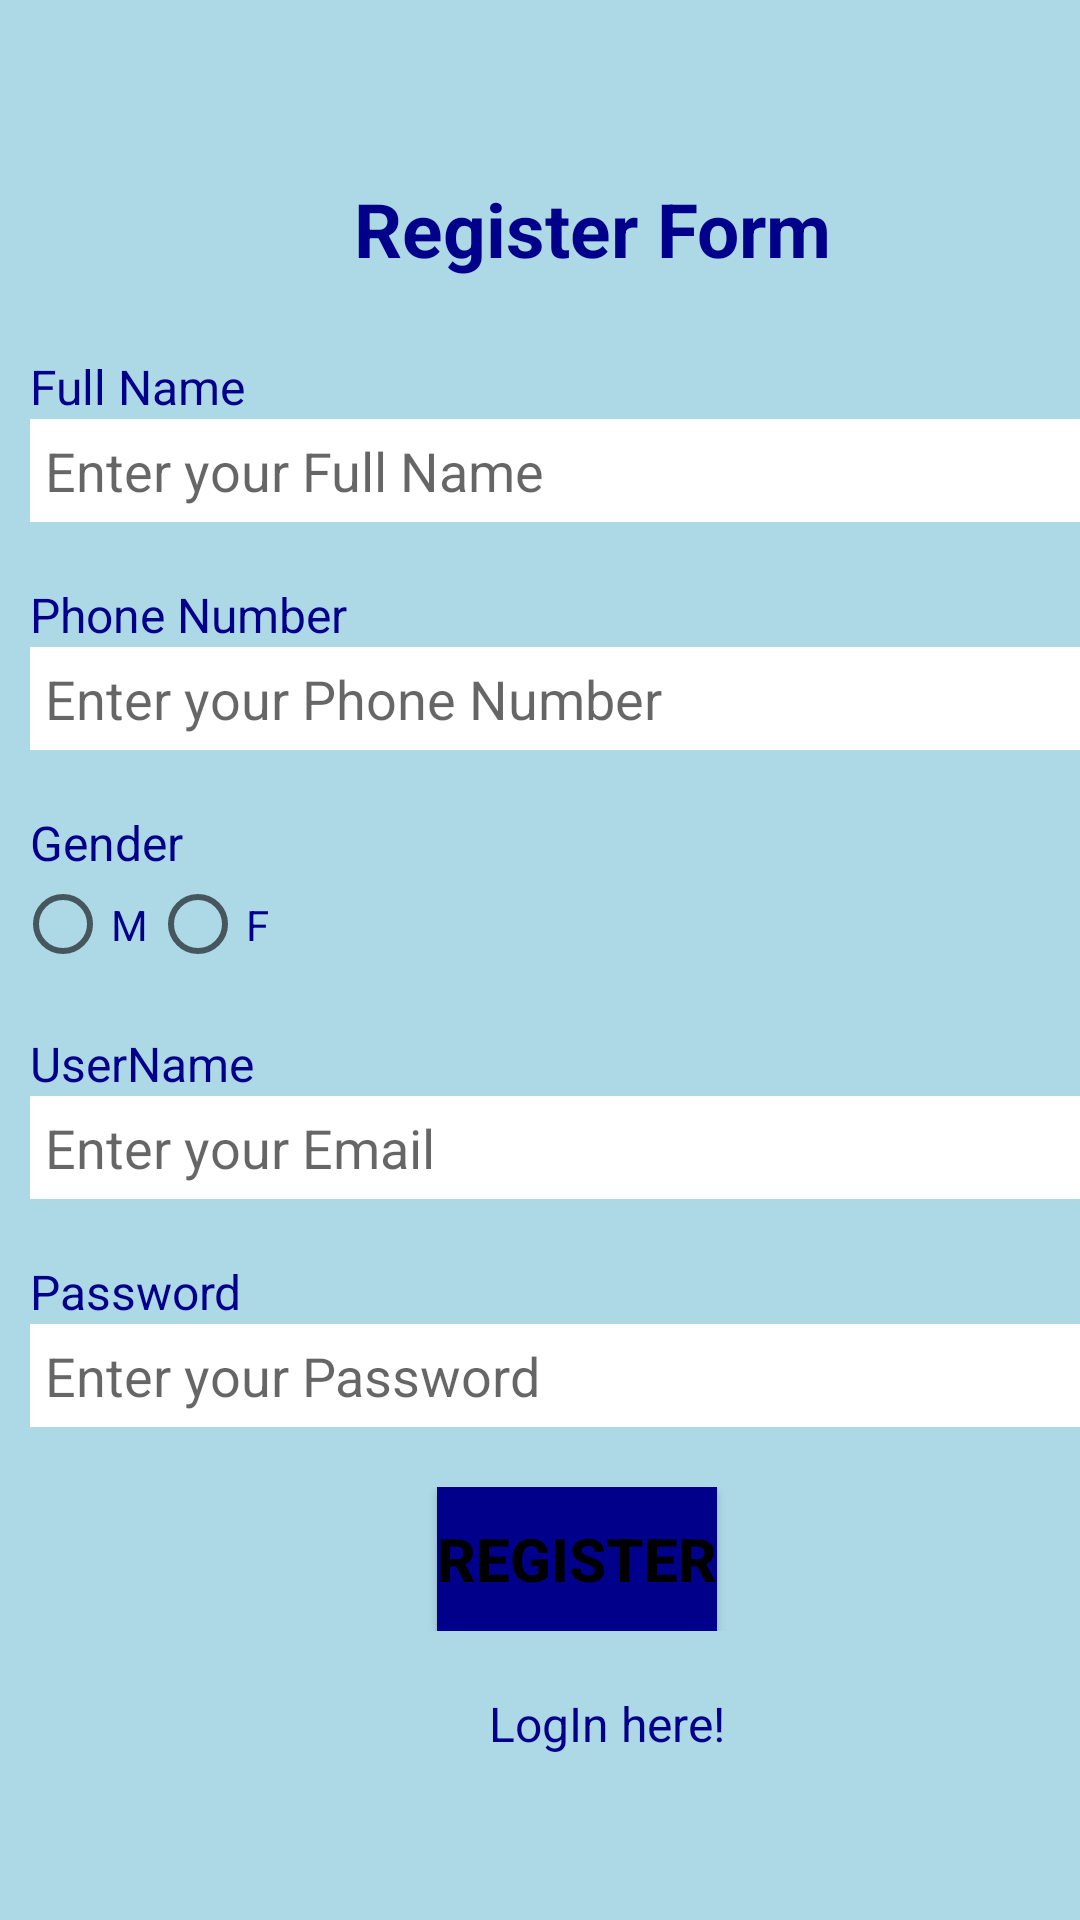

Here is an Android app screen rendered from its layout file. Give the layout XML and the strings, colors and styles it references.
<!-- AndroidManifest.xml: application theme Theme.Dsa -->
<!-- res/layout/activity_register.xml -->
<?xml version="1.0" encoding="utf-8"?>
<TableLayout xmlns:android="http://schemas.android.com/apk/res/android"
    android:layout_width="match_parent"
    android:layout_height="match_parent"
    android:background="#ADD8E6"
    android:orientation="vertical"
    android:gravity="center_vertical"
    android:stretchColumns="1">
    <TableRow android:padding="5dip">

        <TextView
            android:layout_height="wrap_content"
            android:layout_marginBottom="20dp"
            android:layout_span="2"
            android:gravity="center_horizontal"
            android:text="@string/registerForm"
            android:textColor="#00008B"
            android:textSize="25sp"
            android:textStyle="bold" />
    </TableRow>
    <TableRow>
        <LinearLayout
            android:orientation="vertical"
            >
            <TextView
                android:layout_height="wrap_content"
                android:layout_column="0"
                android:layout_marginLeft="10dp"
                android:text="@string/name"
                android:textColor="#00008B"
                android:textSize="16sp"
                android:layout_width="match_parent" />

            <EditText
                android:id="@+id/userName"
                android:layout_height="wrap_content"
                android:layout_column="1"
                android:layout_marginLeft="10dp"
                android:background="#fff"
                android:hint="@string/enterFullName"
                android:padding="5dp"
                android:textColor="#000"
                android:layout_width="375dp"/>
        </LinearLayout>


    </TableRow>
    <TableRow>
        <LinearLayout
            android:orientation="vertical"
            >
            <TextView
                android:layout_height="wrap_content"
                android:layout_column="0"
                android:layout_marginLeft="10dp"
                android:layout_marginTop="20dp"
                android:text="@string/phone"
                android:textColor="#00008B"
                android:textSize="16sp"
                android:layout_width="match_parent" />

            <EditText
                android:id="@+id/phoneNumber"
                android:layout_height="wrap_content"
                android:layout_column="1"
                android:layout_marginLeft="10dp"
                android:background="#fff"
                android:hint="@string/enterPhoneNumber"
                android:padding="5dp"
                android:textColor="#000"
                android:layout_width="375dp"/>
        </LinearLayout>


    </TableRow>
    <TableRow>
        <LinearLayout
            android:orientation="vertical"
            >
            <TextView
                android:layout_height="wrap_content"
                android:layout_column="0"
                android:layout_marginLeft="10dp"
                android:layout_marginTop="20dp"
                android:text="@string/gender"
                android:textColor="#00008B"
                android:textSize="16sp"
                android:layout_width="match_parent" />
            <RadioGroup
                android:id="@+id/radioGroup"
                android:layout_width="205dp"
                android:layout_height="32dp"
                android:layout_marginLeft="5dp"
                android:orientation="horizontal">


                <RadioButton
                    android:id="@+id/radioButton"
                    android:layout_width="45dp"
                    android:layout_height="33dp"
                    android:text="M"
                    android:textColor="#00008B"
                    android:onClick="radioButtonhandler"/>

                <RadioButton
                    android:id="@+id/female"
                    android:layout_width="45dp"
                    android:layout_height="33dp"
                    android:text="F"
                    android:textColor="#00008B"
                    android:onClick="radioButtonhandler"/>

            </RadioGroup>
        </LinearLayout>
    </TableRow>
    <TableRow>
        <LinearLayout
            android:orientation="vertical"
            >
            <TextView
                android:layout_height="wrap_content"
                android:layout_column="0"
                android:layout_marginLeft="10dp"
                android:layout_marginTop="20dp"
                android:text="@string/userName"
                android:textColor="#00008B"
                android:textSize="16sp"
                android:layout_width="match_parent" />

            <EditText
                android:id="@+id/email"
                android:layout_height="wrap_content"
                android:layout_column="1"
                android:layout_marginLeft="10dp"
                android:background="#fff"
                android:hint="@string/enterEmail"
                android:padding="5dp"
                android:textColor="#000"
                android:layout_width="375dp"/>
        </LinearLayout>


    </TableRow>
    <TableRow>
        <LinearLayout
            android:orientation="vertical">
            <TextView
                android:layout_height="wrap_content"
                android:layout_column="0"
                android:layout_marginLeft="10dp"
                android:layout_marginTop="20dp"
                android:text="@string/password"
                android:textColor="#00008B"
                android:textSize="16sp"
                android:layout_width="match_parent" />

            <EditText
                android:id="@+id/password"
                android:layout_height="wrap_content"
                android:layout_column="1"
                android:layout_marginLeft="10dp"
                android:background="#fff"
                android:hint="@string/enterPassword"
                android:padding="5dp"
                android:textColor="#000"
                android:layout_width="375dp"/>
        </LinearLayout>


    </TableRow>
    <TableRow android:layout_marginTop="20dp">

        <Button
            android:id="@+id/loginBtn"
            android:layout_height="wrap_content"
            android:layout_gravity="center"
            android:layout_span="2"
            android:background="#00008B"
            android:text="@string/register"
            android:textColor="#000"
            android:textSize="20sp"
            android:textStyle="bold" />
    </TableRow>
    <TableRow android:layout_marginTop="20dp">
        <TextView
            android:layout_height="wrap_content"
            android:layout_column="0"
            android:layout_marginLeft="10dp"
            android:text="@string/loginHere"
            android:textColor="#00008B"
            android:textSize="16sp"
            android:layout_gravity="center_horizontal"
            android:layout_width="match_parent"
            android:onClick="toLogin"/>
    </TableRow>
</TableLayout>
<!-- resources referenced by this layout -->
<resources>
  <string name="enterEmail">Enter your Email</string>
  <string name="enterFullName">Enter your Full Name</string>
  <string name="enterPassword">Enter your Password</string>
  <string name="enterPhoneNumber">Enter your Phone Number</string>
  <string name="gender">Gender</string>
  <string name="loginHere">LogIn here!</string>
  <string name="name">Full Name</string>
  <string name="password">Password</string>
  <string name="phone">Phone Number</string>
  <string name="register">Register</string>
  <string name="registerForm">Register Form</string>
  <string name="userName">UserName</string>
  <style name="Theme.Dsa" parent="Theme.MaterialComponents.DayNight.DarkActionBar">
          
          <item name="colorPrimary">@color/purple_500</item>
          <item name="colorPrimaryVariant">@color/purple_700</item>
          <item name="colorOnPrimary">@color/white</item>
          
          <item name="colorSecondary">@color/teal_200</item>
          <item name="colorSecondaryVariant">@color/teal_700</item>
          <item name="colorOnSecondary">@color/black</item>
          
          <item name="android:statusBarColor" tools:targetApi="l">?attr/colorPrimaryVariant</item>
          
      </style>
  <!-- not gathered from this repository: default colours our renderer supplied (Android Studio template values) -->
  <color name="purple_500">#FF6200EE</color>
  <color name="purple_700">#FF3700B3</color>
  <color name="teal_200">#FF03DAC5</color>
  <color name="teal_700">#FF018786</color>
  <color name="black">#FF000000</color>
  <color name="white">#FFFFFFFF</color>
</resources>
